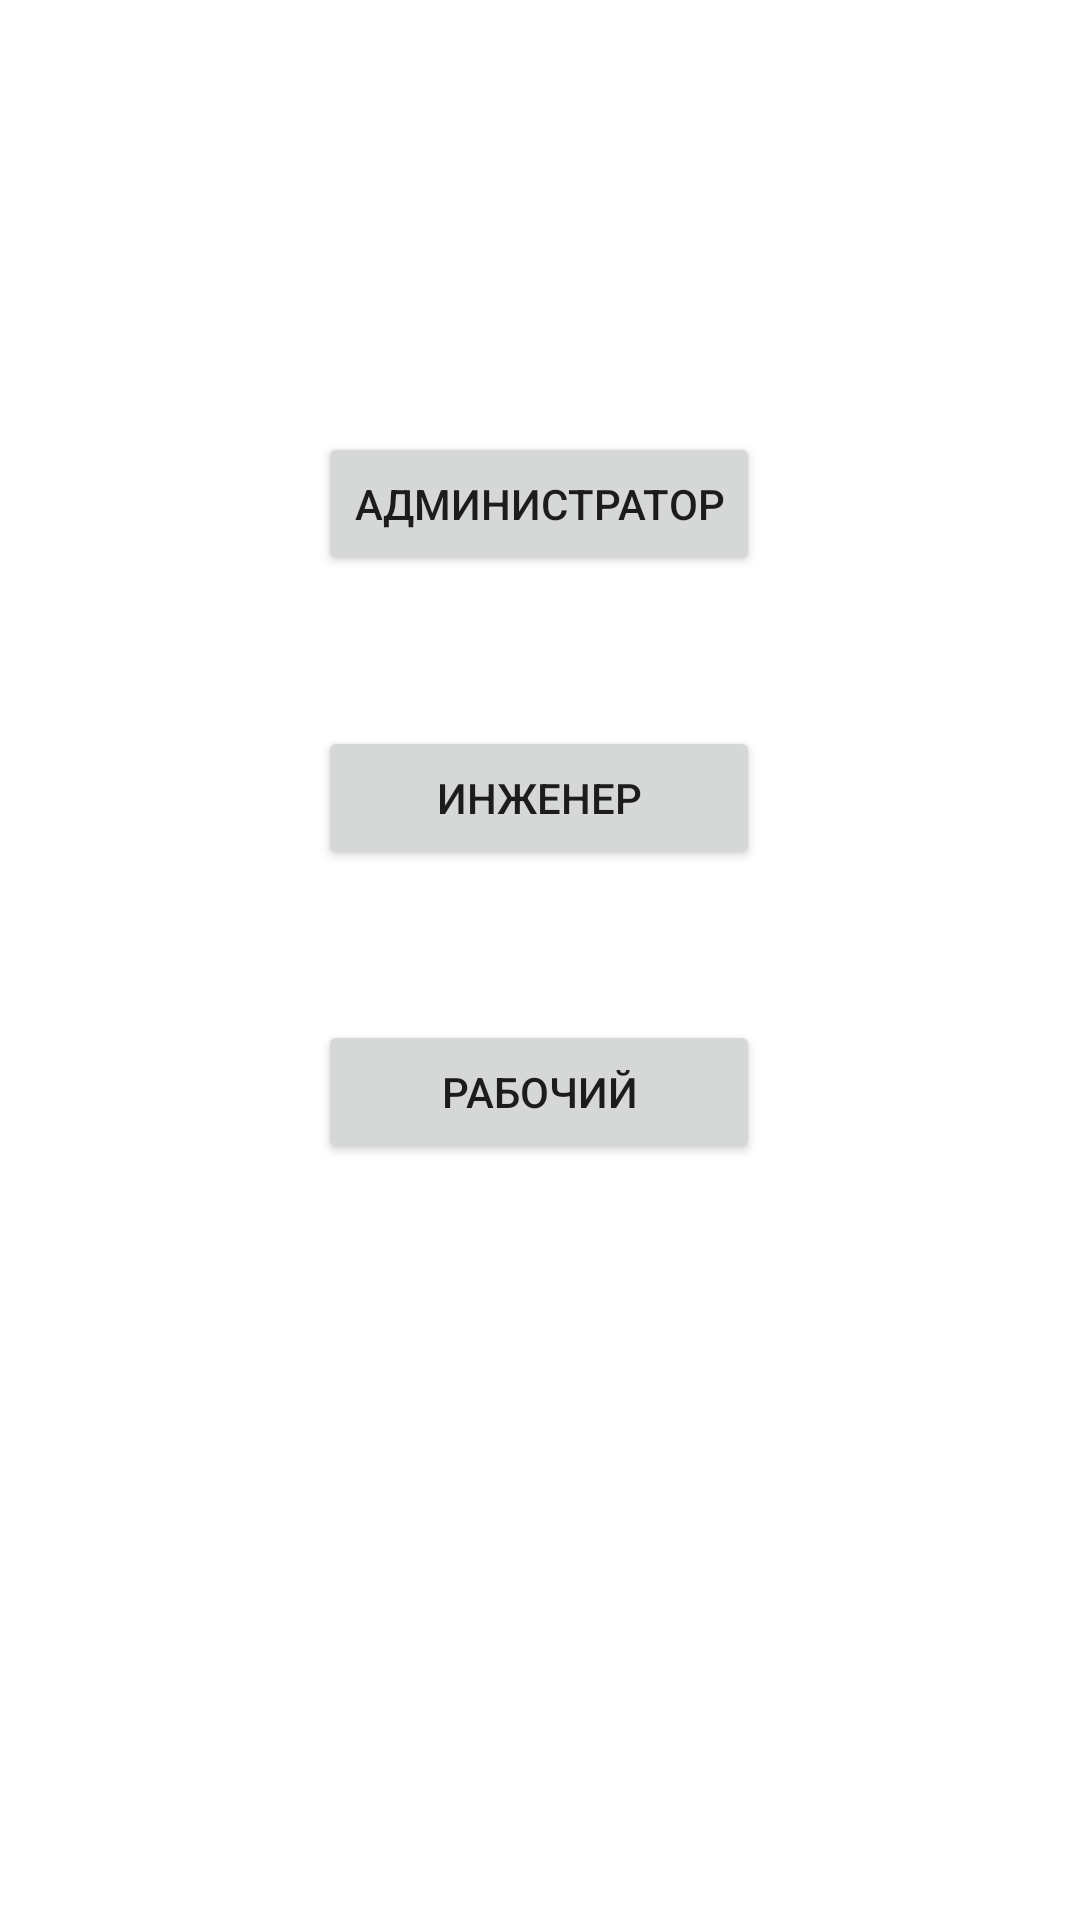

The Android layout XML behind this screen, and the referenced resources:
<!-- AndroidManifest.xml: application theme Theme.ZavodApp -->
<!-- res/layout/choice_layout.xml -->
<?xml version="1.0" encoding="utf-8"?>
<androidx.constraintlayout.widget.ConstraintLayout xmlns:android="http://schemas.android.com/apk/res/android"
    xmlns:app="http://schemas.android.com/apk/res-auto"
    xmlns:tools="http://schemas.android.com/tools"
    android:layout_width="match_parent"
    android:layout_height="match_parent">

    <Button
        android:id="@+id/button2"
        android:layout_width="wrap_content"
        android:layout_height="wrap_content"
        android:layout_marginTop="144dp"
        android:onClick="adminClick"
        android:text="Администратор"
        app:layout_constraintEnd_toEndOf="parent"
        app:layout_constraintHorizontal_bias="0.498"
        app:layout_constraintStart_toStartOf="parent"
        app:layout_constraintTop_toTopOf="parent" />

    <Button
        android:id="@+id/button3"
        android:layout_width="0dp"
        android:layout_height="wrap_content"
        android:layout_marginTop="50dp"
        android:onClick="inzenerClick"
        android:text="Инженер"
        app:layout_constraintEnd_toEndOf="@+id/button2"
        app:layout_constraintHorizontal_bias="0.498"
        app:layout_constraintStart_toStartOf="@+id/button2"
        app:layout_constraintTop_toBottomOf="@+id/button2" />

    <Button
        android:id="@+id/button7"
        android:layout_width="0dp"
        android:layout_height="wrap_content"
        android:layout_marginTop="50dp"
        android:onClick="workClick"
        android:text="Рабочий"
        app:layout_constraintEnd_toEndOf="@+id/button3"
        app:layout_constraintStart_toStartOf="@+id/button3"
        app:layout_constraintTop_toBottomOf="@+id/button3" />
</androidx.constraintlayout.widget.ConstraintLayout>
<!-- resources referenced by this layout -->
<resources>
  <style name="Theme.ZavodApp" parent="Theme.MaterialComponents.DayNight.NoActionBar">
          
          <item name="colorPrimary">@color/purple_500</item>
          <item name="colorPrimaryVariant">@color/purple_700</item>
          <item name="colorOnPrimary">@color/white</item>
          
          <item name="colorSecondary">@color/teal_200</item>
          <item name="colorSecondaryVariant">@color/teal_700</item>
          <item name="colorOnSecondary">@color/black</item>
          
          <item name="android:statusBarColor">?attr/colorPrimaryVariant</item>
          
      </style>
  <color name="purple_500">#FF6200EE</color>
  <color name="purple_700">#FF3700B3</color>
  <color name="white">#FFFFFFFF</color>
  <color name="teal_200">#FF03DAC5</color>
  <color name="teal_700">#FF018786</color>
  <color name="black">#FF000000</color>
</resources>
